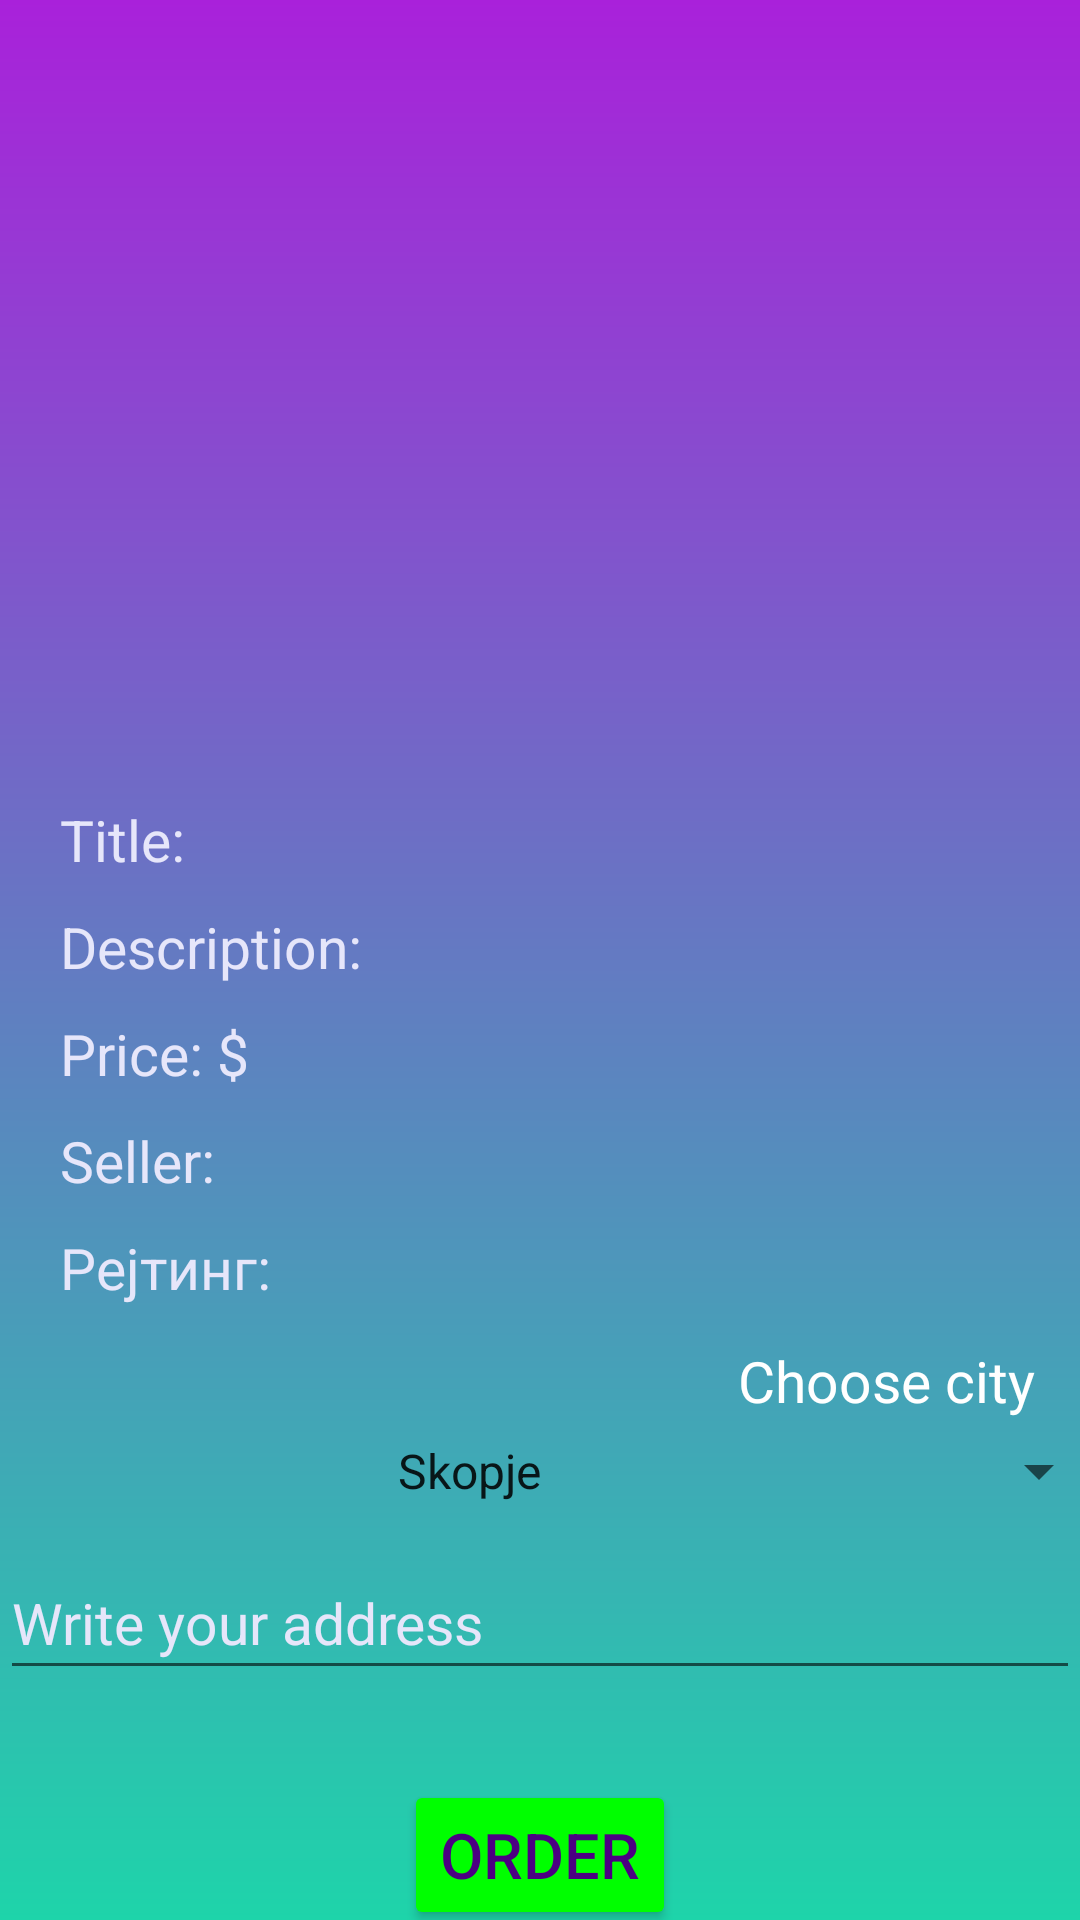

Write the Android layout XML for this screen, with the resource values it uses.
<!-- AndroidManifest.xml: application theme Theme.NewAndroidApp -->
<!-- res/layout/activity_user_product_details.xml -->
<?xml version="1.0" encoding="utf-8"?>
<androidx.constraintlayout.widget.ConstraintLayout xmlns:android="http://schemas.android.com/apk/res/android"
    xmlns:app="http://schemas.android.com/apk/res-auto"
    xmlns:tools="http://schemas.android.com/tools"
    android:layout_width="match_parent"
    android:layout_height="match_parent"
    android:background="@drawable/color_background"
    tools:context=".CartItems">
    <RelativeLayout
        android:id="@+id/userProductImageView"
        android:layout_width="wrap_content"
        android:layout_height="wrap_content"
        app:layout_constraintTop_toTopOf="parent"
        app:layout_constraintStart_toStartOf="parent">

        <ImageView
            android:id="@+id/imageViewProduct"
            android:layout_width="280dp"
            android:layout_height="232dp"
            android:layout_marginTop="15dp"
            app:layout_constraintLeft_toLeftOf="parent"
            app:layout_constraintRight_toRightOf="parent"
            app:srcCompat="@drawable/ic_baseline_add_photo_alternate_24" />

    </RelativeLayout>
    <RelativeLayout
        android:id="@+id/productName"
        android:layout_width="match_parent"
        android:layout_height="wrap_content"
        app:layout_constraintTop_toBottomOf="@+id/userProductImageView"
        android:layout_marginTop="20dp"
        android:orientation="horizontal">
        <TextView
            android:id="@+id/productNameUserLeft"
            android:layout_width="wrap_content"
            android:layout_height="wrap_content"
            android:layout_alignParentLeft="true"
            android:layout_marginLeft="20dp"
            android:text="Title:"
            android:textColor="#E6E6FA"
            android:textSize="19sp" />
        <TextView
            android:id="@+id/productNameUserRight"
            android:layout_width="wrap_content"
            android:layout_height="wrap_content"
            android:textSize="19sp"
            android:textColor="#E6E6FA"
            android:layout_toRightOf="@+id/productNameUserLeft"
            android:layout_marginLeft="10dp"/>
    </RelativeLayout>
    <RelativeLayout
        android:id="@+id/descriptionProduct1"
        android:layout_width="match_parent"
        android:layout_height="wrap_content"
        app:layout_constraintTop_toBottomOf="@+id/productName"
        android:layout_marginTop="10dp">

        <TextView
            android:id="@+id/descriptionProductLeft1"
            android:layout_width="wrap_content"
            android:layout_height="wrap_content"
            android:layout_alignParentLeft="true"
            android:layout_marginLeft="20dp"
            android:text="Description:"
            android:textColor="#E6E6FA"
            android:textSize="19sp" />
        <TextView
            android:id="@+id/descriptionProductRight1"
            android:layout_width="wrap_content"
            android:layout_height="wrap_content"
            android:textSize="19sp"
            android:textColor="#E6E6FA"
            android:layout_toRightOf="@+id/descriptionProductLeft1"
            android:layout_marginLeft="10dp"/>
    </RelativeLayout>
    <RelativeLayout
        android:id="@+id/price"
        android:layout_width="match_parent"
        android:layout_height="wrap_content"
        app:layout_constraintTop_toBottomOf="@+id/descriptionProduct1"
        android:layout_marginTop="10dp">

        <TextView
            android:id="@+id/priceLeft"
            android:layout_width="wrap_content"
            android:layout_height="wrap_content"
            android:layout_alignParentLeft="true"
            android:layout_marginLeft="20dp"
            android:text="Price: $"
            android:textColor="#E6E6FA"
            android:textSize="19sp" />
        <TextView
            android:id="@+id/priceRight"
            android:layout_width="wrap_content"
            android:layout_height="wrap_content"
            android:textSize="19sp"
            android:textColor="#E6E6FA"
            android:layout_toRightOf="@+id/priceLeft"
            android:layout_marginLeft="10dp"/>
    </RelativeLayout>
    <RelativeLayout
        android:id="@+id/adminFullNameDetails"
        android:layout_width="match_parent"
        android:layout_height="wrap_content"
        app:layout_constraintTop_toBottomOf="@+id/price"
        android:layout_marginTop="10dp">

        <TextView
            android:id="@+id/adminFullNameLeft"
            android:layout_width="wrap_content"
            android:layout_height="wrap_content"
            android:layout_alignParentLeft="true"
            android:layout_marginLeft="20dp"
            android:text="Seller:"
            android:textColor="#E6E6FA"
            android:textSize="19sp" />
        <TextView
            android:id="@+id/adminFullNameRight"
            android:layout_width="wrap_content"
            android:layout_height="wrap_content"
            android:textSize="19sp"
            android:textColor="#E6E6FA"
            android:layout_toRightOf="@+id/adminFullNameLeft"
            android:layout_marginLeft="10dp"/>
    </RelativeLayout>
    <RelativeLayout
        android:id="@+id/ratingUserDetails"
        android:layout_width="match_parent"
        android:layout_height="wrap_content"
        app:layout_constraintTop_toBottomOf="@+id/adminFullNameDetails"
        android:layout_marginTop="10dp">

        <TextView
            android:id="@+id/ratingUserLeft"
            android:layout_width="wrap_content"
            android:layout_height="wrap_content"
            android:layout_alignParentLeft="true"
            android:layout_marginLeft="20dp"
            android:text="Рејтинг:"
            android:textColor="#E6E6FA"
            android:textSize="19sp" />
        <TextView
            android:id="@+id/ratingUserRight"
            android:layout_width="wrap_content"
            android:layout_height="wrap_content"
            android:textSize="19sp"
            android:textColor="#E6E6FA"
            android:layout_toRightOf="@+id/ratingUserLeft"
            android:layout_marginLeft="10dp"/>
    </RelativeLayout>
    <TextView
        android:layout_width="wrap_content"
        android:layout_height="wrap_content"
        android:layout_marginTop="12dp"
        android:layout_marginRight="15dp"
        android:text="Choose city"
        android:textColor="@color/white"
        android:textSize="19sp"
        app:layout_constraintRight_toRightOf="parent"
        app:layout_constraintTop_toBottomOf="@+id/ratingUserDetails" />

    <Spinner
        android:id="@+id/spinnerCity"
        android:layout_width="380dp"
        android:layout_height="30dp"
        android:layout_marginTop="40dp"
        android:textAlignment="center"
        android:entries="@array/cityList"
        app:layout_constraintLeft_toLeftOf="parent"
        app:layout_constraintRight_toRightOf="parent"
        app:layout_constraintTop_toBottomOf="@+id/ratingUserDetails" />
    <EditText
        android:id="@+id/address"
        android:layout_width="match_parent"
        android:layout_height="wrap_content"
        android:hint="Write your address"
        android:inputType="text"
        android:minHeight="48dp"
        android:textColor="@color/white"
        android:textColorHint="#E6E6FA"
        android:textSize="19sp"
        app:layout_constraintLeft_toLeftOf="parent"
        app:layout_constraintRight_toRightOf="parent"
        app:layout_constraintTop_toBottomOf="@+id/spinnerCity"
        android:layout_marginTop="10dp"/>

    <Button
        android:id="@+id/addToCart"
        android:layout_width="wrap_content"
        android:layout_height="50dp"
        android:text="Order"
        app:layout_constraintTop_toBottomOf="@+id/address"
        app:layout_constraintLeft_toLeftOf="parent"
        app:layout_constraintRight_toRightOf="parent"
        android:backgroundTint="#00FF00"
        android:textColor="#4B0082"
        android:textSize="21sp"
        android:layout_marginTop="30dp"/>


</androidx.constraintlayout.widget.ConstraintLayout>
<!-- resources referenced by this layout -->
<resources>
  <string-array name="cityList">
          <item>@string/Skopje</item>
          <item>@string/Kicevo</item>
          <item>@string/Bitola</item>
          <item>@string/Ohrid</item>
          <item>@string/Struga</item>
          <item>@string/Gevgelija</item>
          <item>@string/Tetovo</item>
          <item>@string/Veles</item>
          <item>@string/Stip</item>
          <item>@string/Gostivar</item>
          <item>@string/Strumica</item>
          <item>@string/Kavadarci</item>
          <item>@string/DemirHisar</item>
          <item>@string/Prilep</item>
          <item>@string/Debar</item>
          <item>@string/Kumanovo</item>
          <item>@string/MakedonksiBrod</item>
  
      </string-array>
  <!-- drawable color_background (drawable) -->
  <?xml version="1.0" encoding="utf-8"?>
  <shape xmlns:android="http://schemas.android.com/apk/res/android"
      android:shape="rectangle">
      <gradient
          android:startColor="#A921DA"
          android:endColor="#1ED4AA"
          android:angle="-270" />
  </shape>
  <style name="Theme.NewAndroidApp" parent="Theme.MaterialComponents.DayNight.NoActionBar">
          
          <item name="colorPrimary">@color/purple_500</item>
          <item name="colorPrimaryVariant">@color/purple_700</item>
          <item name="colorOnPrimary">@color/white</item>
          
          <item name="colorSecondary">@color/teal_200</item>
          <item name="colorSecondaryVariant">@color/teal_700</item>
          <item name="colorOnSecondary">@color/black</item>
          
          <item name="android:statusBarColor" tools:targetApi="l">?attr/colorPrimaryVariant</item>
          
      </style>
  <string name="Skopje">Skopje</string>
  <string name="Kicevo">Kicevo</string>
  <string name="Bitola">Bitola</string>
  <string name="Ohrid">Ohrid</string>
  <string name="Struga">Struga</string>
  <string name="Gevgelija">Gevgelija</string>
  <string name="Tetovo">Tetovo</string>
  <string name="Veles">Veles</string>
  <string name="Stip">Stip</string>
  <string name="Gostivar">Gostivar</string>
  <string name="Strumica">Strumica</string>
  <string name="Kavadarci">Kavadarci</string>
  <string name="DemirHisar">Demir Hisar</string>
  <string name="Prilep">Prilep</string>
  <string name="Debar">Debar</string>
  <string name="Kumanovo">Kumanovo</string>
  <string name="MakedonksiBrod">Makedonksi Brod</string>
  <!-- not gathered from this repository: default colours our renderer supplied (Android Studio template values) -->
  <color name="purple_500">#FF6200EE</color>
  <color name="purple_700">#FF3700B3</color>
  <color name="teal_200">#FF03DAC5</color>
  <color name="teal_700">#FF018786</color>
  <color name="black">#FF000000</color>
  <color name="white">#FFFFFFFF</color>
</resources>
